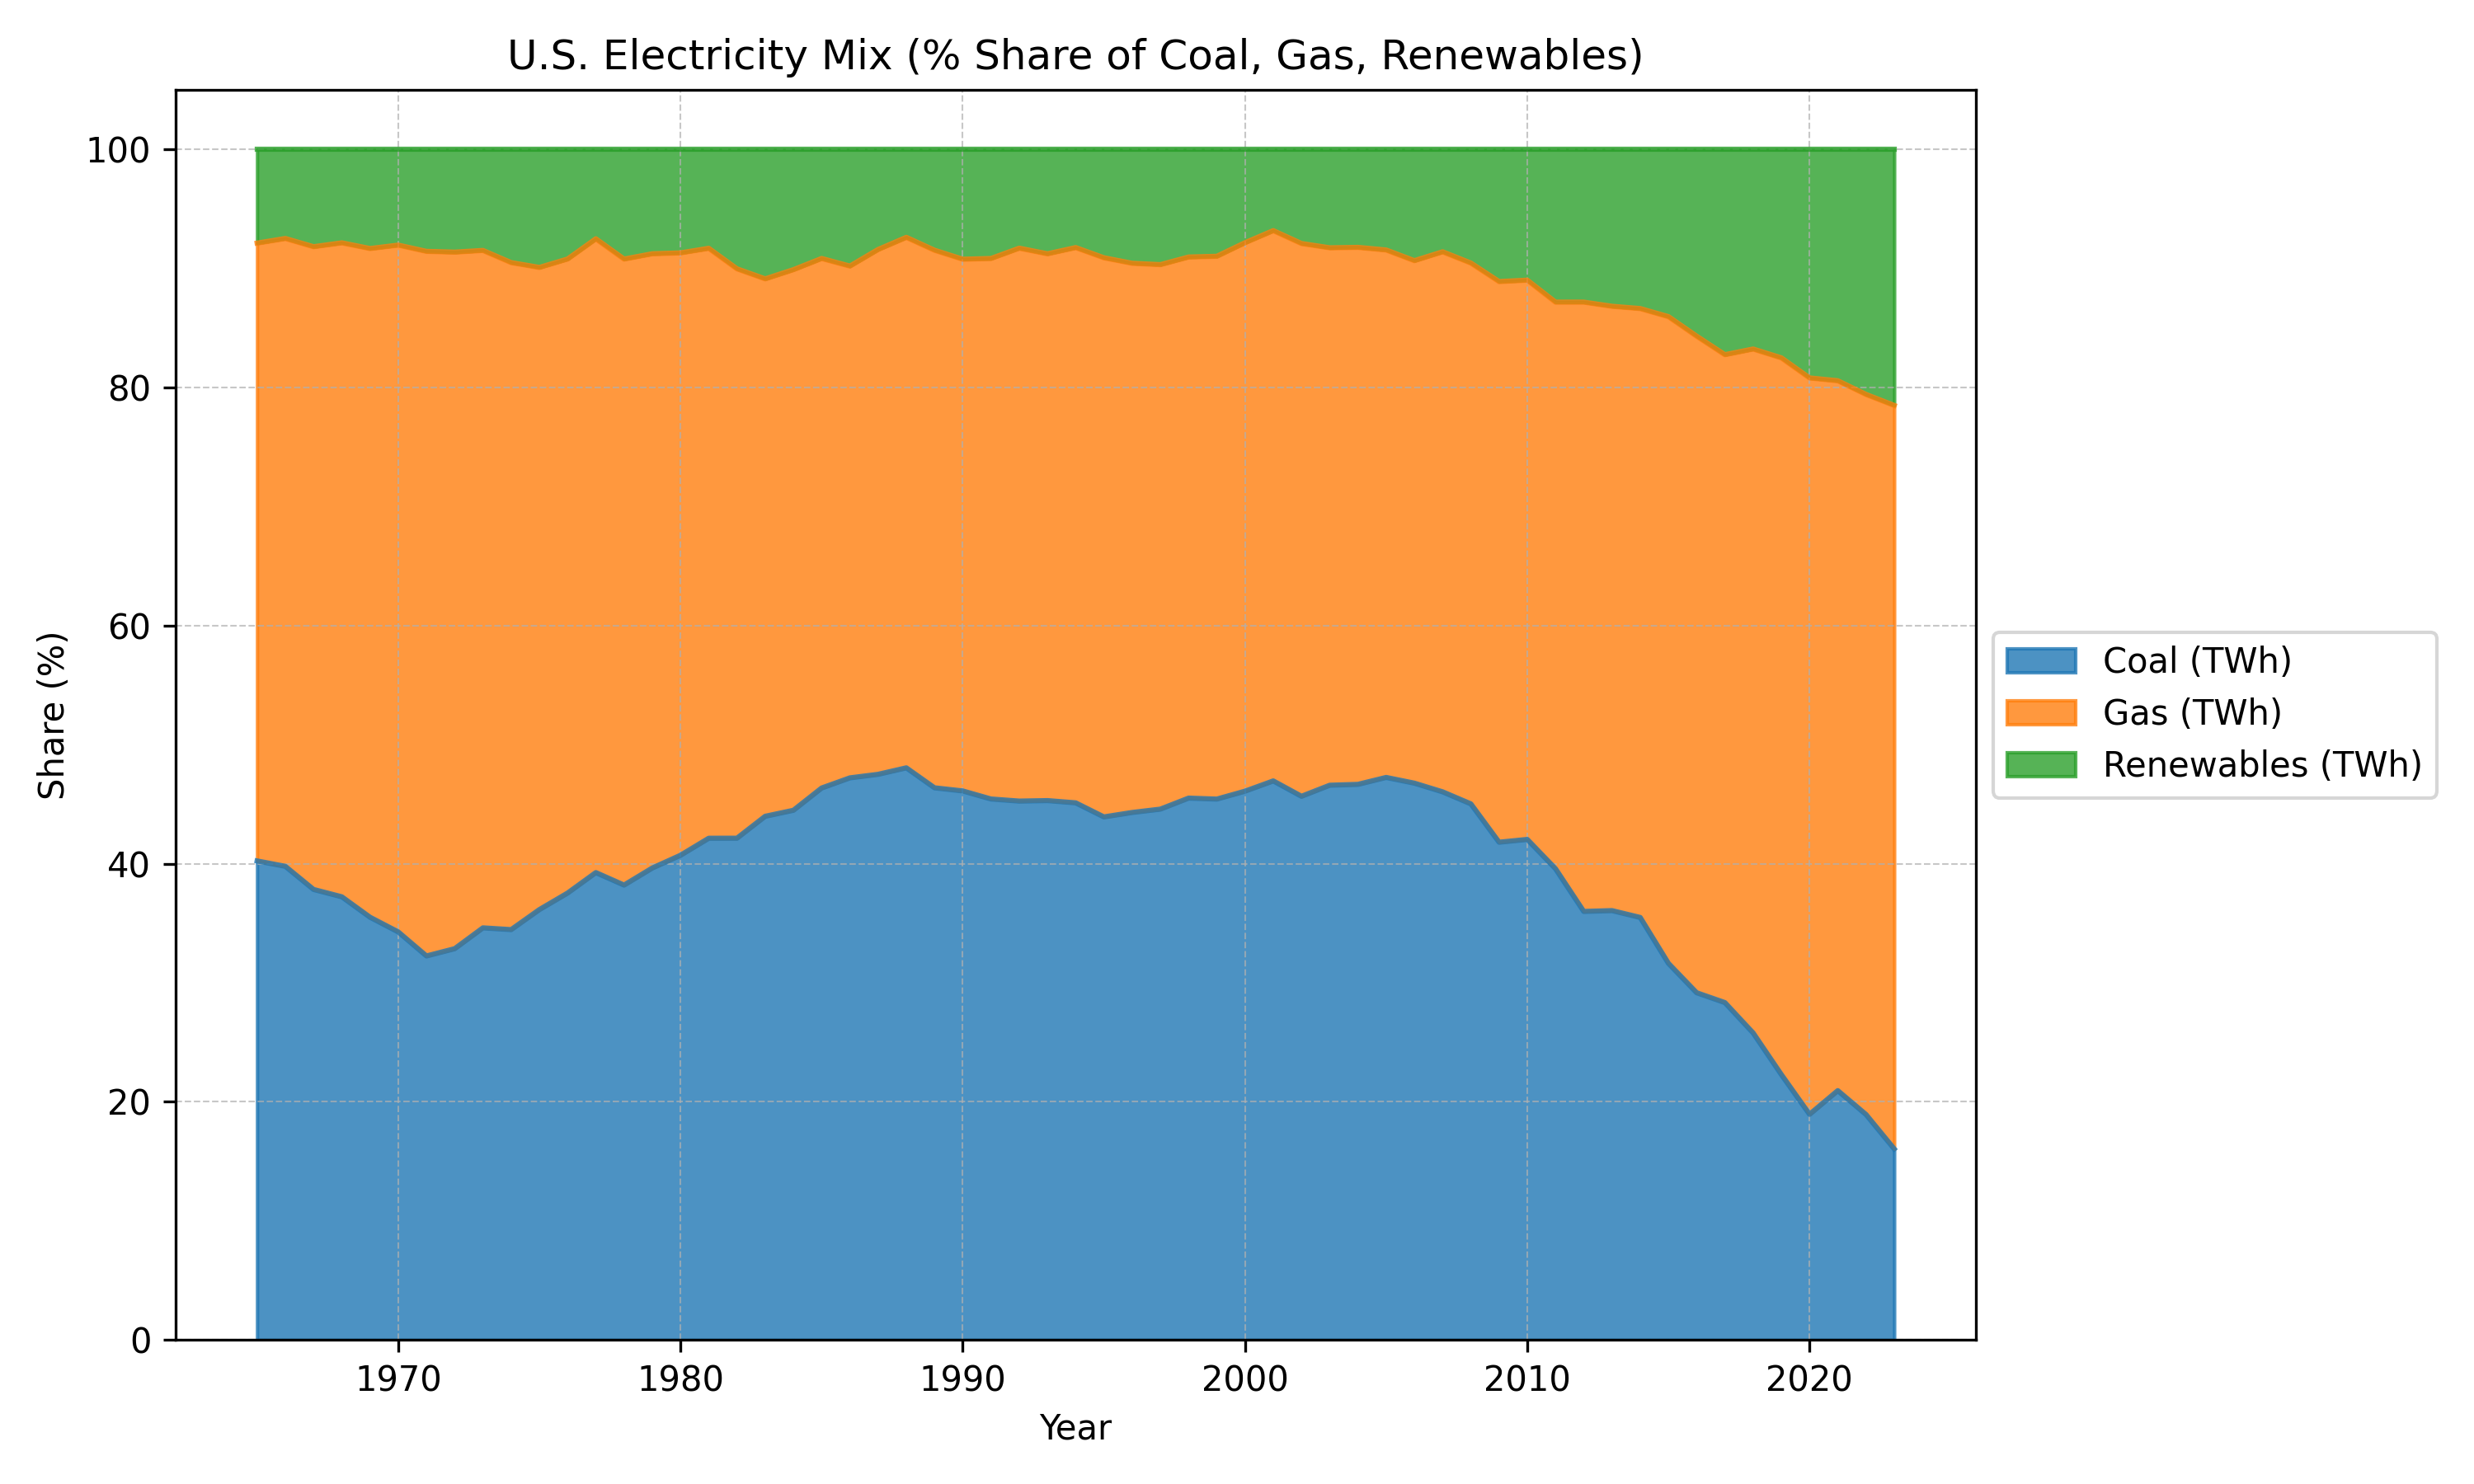

This figure's Python source:
from pathlib import Path
import sys
import pandas as pd
import matplotlib.pyplot as plt

DEFAULT_PIVOT = Path("us_energy_co2_pivot.csv")


def plot_fuel_mix_share(pivot: pd.DataFrame, save_png: bool = True) -> None:
    """Plot % share of Coal, Gas, Renewables over time and optionally save PNG."""
    share = pivot[["Coal (TWh)", "Gas (TWh)", "Renewables (TWh)"]].copy()
    share = share.div(share.sum(axis=1), axis=0) * 100  # to percent

    ax = share.plot.area(figsize=(10, 6), stacked=True, alpha=0.8)
    ax.set_title("U.S. Electricity Mix (% Share of Coal, Gas, Renewables)")
    ax.set_ylabel("Share (%)")
    ax.set_xlabel("Year")
    ax.legend(loc="center left", bbox_to_anchor=(1, 0.5))
    ax.grid(True, which="both", linestyle="--", linewidth=0.5, alpha=0.7)
    plt.tight_layout()
    if save_png:
        png_path = Path("fuel_mix_share.png")
        plt.savefig(png_path, dpi=300)
        print(f"✔ saved {png_path}")
    plt.show()

def _main():
    # CLI: allow optional CSV path
    csv_path = Path(sys.argv[1]) if len(sys.argv) > 1 else DEFAULT_PIVOT
    if not csv_path.exists():
        sys.exit(f"Pivot file not found: {csv_path}")

    pivot = pd.read_csv(csv_path, index_col="Year")
    plot_fuel_mix_share(pivot)


if __name__ == "__main__":
    _main()
